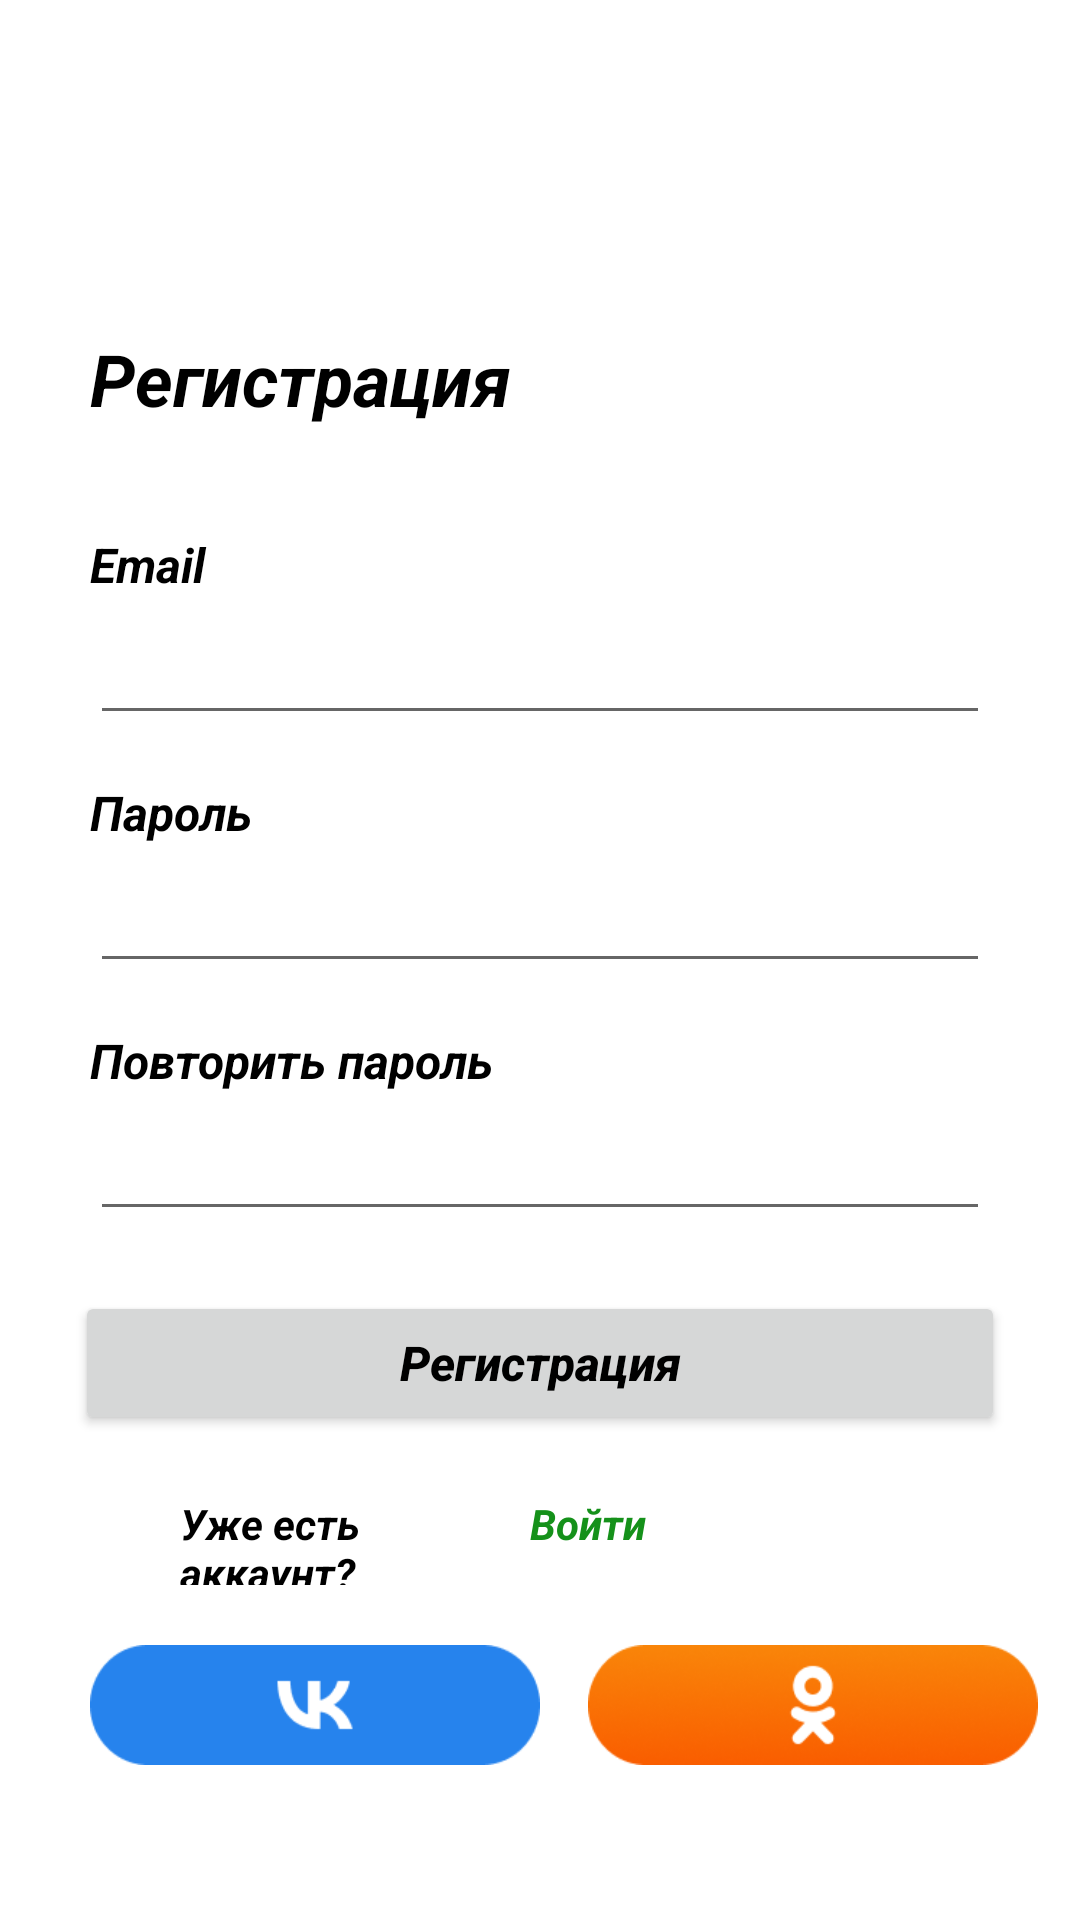

This screen was rendered from an Android layout file. Write that file and the resources it references.
<!-- AndroidManifest.xml: application theme Theme.MyMenu -->
<!-- res/layout/fragment_registration_2.xml -->
<?xml version="1.0" encoding="utf-8"?>
<LinearLayout xmlns:android="http://schemas.android.com/apk/res/android"
    xmlns:app="http://schemas.android.com/apk/res-auto"
    xmlns:tools="http://schemas.android.com/tools"
    android:id="@+id/frameLayout"
    android:layout_width="match_parent"
    android:layout_height="match_parent"
    android:padding="10dp"
    tools:context=".Presentation.Fragments.Account_fragment"
    android:orientation="vertical" >

    <TextView
        android:id="@+id/login"
        android:layout_width="match_parent"
        android:layout_height="wrap_content"
        android:layout_marginLeft="20dp"
        android:layout_marginTop="100dp"
        android:text="Регистрация"
        android:textColor="#000000"
        android:textSize="24sp"
        android:textStyle="bold|italic" />

    <TextView
        android:id="@+id/email"
        android:layout_width="match_parent"
        android:layout_height="wrap_content"
        android:layout_marginStart="20dp"
        android:layout_marginTop="35dp"
        android:text="Email"
        android:textColor="@color/black"
        android:textSize="16sp"
        android:textStyle="bold|italic" />

    <EditText
        android:id="@+id/editTextTextEmailAddress"
        android:layout_width="match_parent"
        android:layout_height="wrap_content"
        android:layout_marginStart="20dp"
        android:layout_marginTop="10dp"
        android:layout_marginEnd="20dp"
        android:ems="10"
        android:inputType="textEmailAddress"
        android:textColor="@color/black"
        android:textSize="14sp"
        android:textStyle="bold|italic"
        tools:ignore="SpeakableTextPresentCheck,TouchTargetSizeCheck" />

    <TextView
        android:id="@+id/textView5"
        android:layout_width="match_parent"
        android:layout_height="wrap_content"
        android:layout_marginStart="20dp"
        android:layout_marginTop="15dp"
        android:text="Пароль"
        android:textColor="@color/black"
        android:textSize="16sp"
        android:textStyle="bold|italic" />

    <EditText
        android:id="@+id/editTextTextPassword"
        android:layout_width="match_parent"
        android:layout_height="wrap_content"
        android:layout_marginStart="20dp"
        android:layout_marginTop="10dp"
        android:layout_marginEnd="20dp"
        android:ems="10"
        android:inputType="textPassword"
        android:textColor="@color/black"
        android:textSize="14sp"
        android:textStyle="bold|italic"
        tools:ignore="SpeakableTextPresentCheck,TouchTargetSizeCheck" />

    <TextView
        android:id="@+id/textView6"
        android:layout_width="match_parent"
        android:layout_height="wrap_content"
        android:layout_marginStart="20dp"
        android:layout_marginTop="15dp"
        android:text="Повторить пароль"
        android:textColor="@color/black"
        android:textSize="16sp"
        android:textStyle="bold|italic" />

    <EditText
        android:id="@+id/editTextTextPassword2"
        android:layout_width="match_parent"
        android:layout_height="wrap_content"
        android:layout_marginStart="20dp"
        android:layout_marginTop="10dp"
        android:layout_marginEnd="20dp"
        android:ems="10"
        android:inputType="textPassword"
        android:textColor="@color/black"
        android:textSize="14sp"
        android:textStyle="bold|italic"
        tools:ignore="SpeakableTextPresentCheck,TouchTargetSizeCheck" />

    <Button
        android:id="@+id/button"
        android:layout_width="match_parent"
        android:layout_height="wrap_content"
        android:layout_marginStart="15dp"
        android:layout_marginTop="20dp"
        android:layout_marginEnd="15dp"
        android:text="Регистрация"
        android:textAllCaps="false"
        android:textColor="@color/black"
        android:textSize="16sp"
        android:textStyle="bold|italic"
        app:cornerRadius="20dp" />

    <LinearLayout
        android:layout_width="match_parent"
        android:layout_height="40dp"
        android:layout_marginTop="10dp"
        android:orientation="horizontal">

        <TextView
            android:id="@+id/textView7"
            android:layout_width="2dp"
            android:layout_height="wrap_content"
            android:layout_marginStart="50dp"
            android:layout_marginTop="10dp"
            android:layout_marginEnd="10dp"
            android:layout_weight="1"
            android:text="Уже есть аккаунт?"
            android:textColor="@color/black"
            android:textStyle="bold|italic" />

        <TextView
            android:id="@+id/textView8"
            android:layout_width="wrap_content"
            android:layout_height="wrap_content"
            android:layout_marginTop="10dp"
            android:layout_marginEnd="30dp"
            android:layout_weight="1"
            android:text="Войти"
            android:textColor="#15911A"
            android:textStyle="bold|italic" />

    </LinearLayout>

    <LinearLayout
        android:layout_width="match_parent"
        android:layout_height="wrap_content"
        android:layout_marginTop="20dp"
        android:gravity="center|top"
        android:orientation="horizontal">

        <ImageButton
            android:id="@+id/imageVK"
            android:layout_width="150dp"
            android:layout_height="40dp"
            android:layout_marginStart="16dp"
            android:background="@drawable/vk"
            android:contentDescription="Социальная сеть 1"
            tools:ignore="TouchTargetSizeCheck" />

        <ImageButton
            android:id="@+id/imageOK"
            android:layout_width="150dp"
            android:layout_height="40dp"
            android:layout_marginStart="16dp"
            android:background="@drawable/ok"
            android:contentDescription="Социальная сеть 2"
            tools:ignore="TouchTargetSizeCheck" />
    </LinearLayout>
</LinearLayout>
<!-- resources referenced by this layout -->
<resources>
  <color name="black">#FF000000</color>
  <!-- drawable ok: png bitmap (drawable, 15473 bytes) -->
  <!-- drawable vk: png bitmap (drawable, 1860 bytes) -->
  <style name="Theme.MyMenu" parent="Theme.MaterialComponents.Light.DarkActionBar">
          
          <item name="colorPrimary">#FB4E17</item>
          <item name="colorPrimaryVariant">@color/purple_700</item>
          <item name="colorOnPrimary">@color/white</item>
          
          <item name="colorSecondary">@color/teal_200</item>
          <item name="colorSecondaryVariant">@color/teal_700</item>
          <item name="colorOnSecondary">@color/black</item>
          
          <item name="android:statusBarColor">?attr/colorPrimaryVariant</item>
          
      </style>
  <color name="purple_700">#FF3700B3</color>
  <color name="white">#FFFFFFFF</color>
  <color name="teal_200">#FF03DAC5</color>
  <color name="teal_700">#FF018786</color>
</resources>
